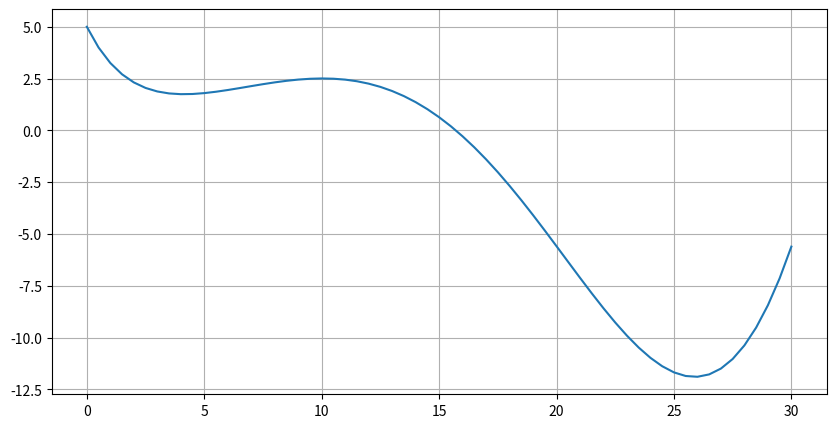

Generate this figure with matplotlib:
import numpy as np
from scipy.optimize import minimize, differential_evolution
import matplotlib.pyplot as plt


# [1; 30] range
def f(x):
    return np.sin(x / 5.) * np.exp(x / 10.) + 5. * np.exp(-x / 2.)


def print_func():
    x = np.arange(0, 30.5, 0.5)

    fig, ax = plt.subplots(figsize=(10, 5))
    ax.plot(x, f(x))
    ax.grid(True)
    plt.show()


if __name__ == '__main__':

    for i in range(0, 30):
        res = minimize(f, i)
        print('{0} : {1}'.format(i, res.x))

    # Task 1
    min_1 = minimize(f, 2., method='BFGS')
    a = round(f(min_1.x)[0], 2)
    min_2 = minimize(f, 30., method='BFGS')
    b = round(f(min_2.x)[0], 2)

    with open('t_1.txt', 'w') as file:
        file.write('{0} {1}'.format(a, b))
    print_func()
